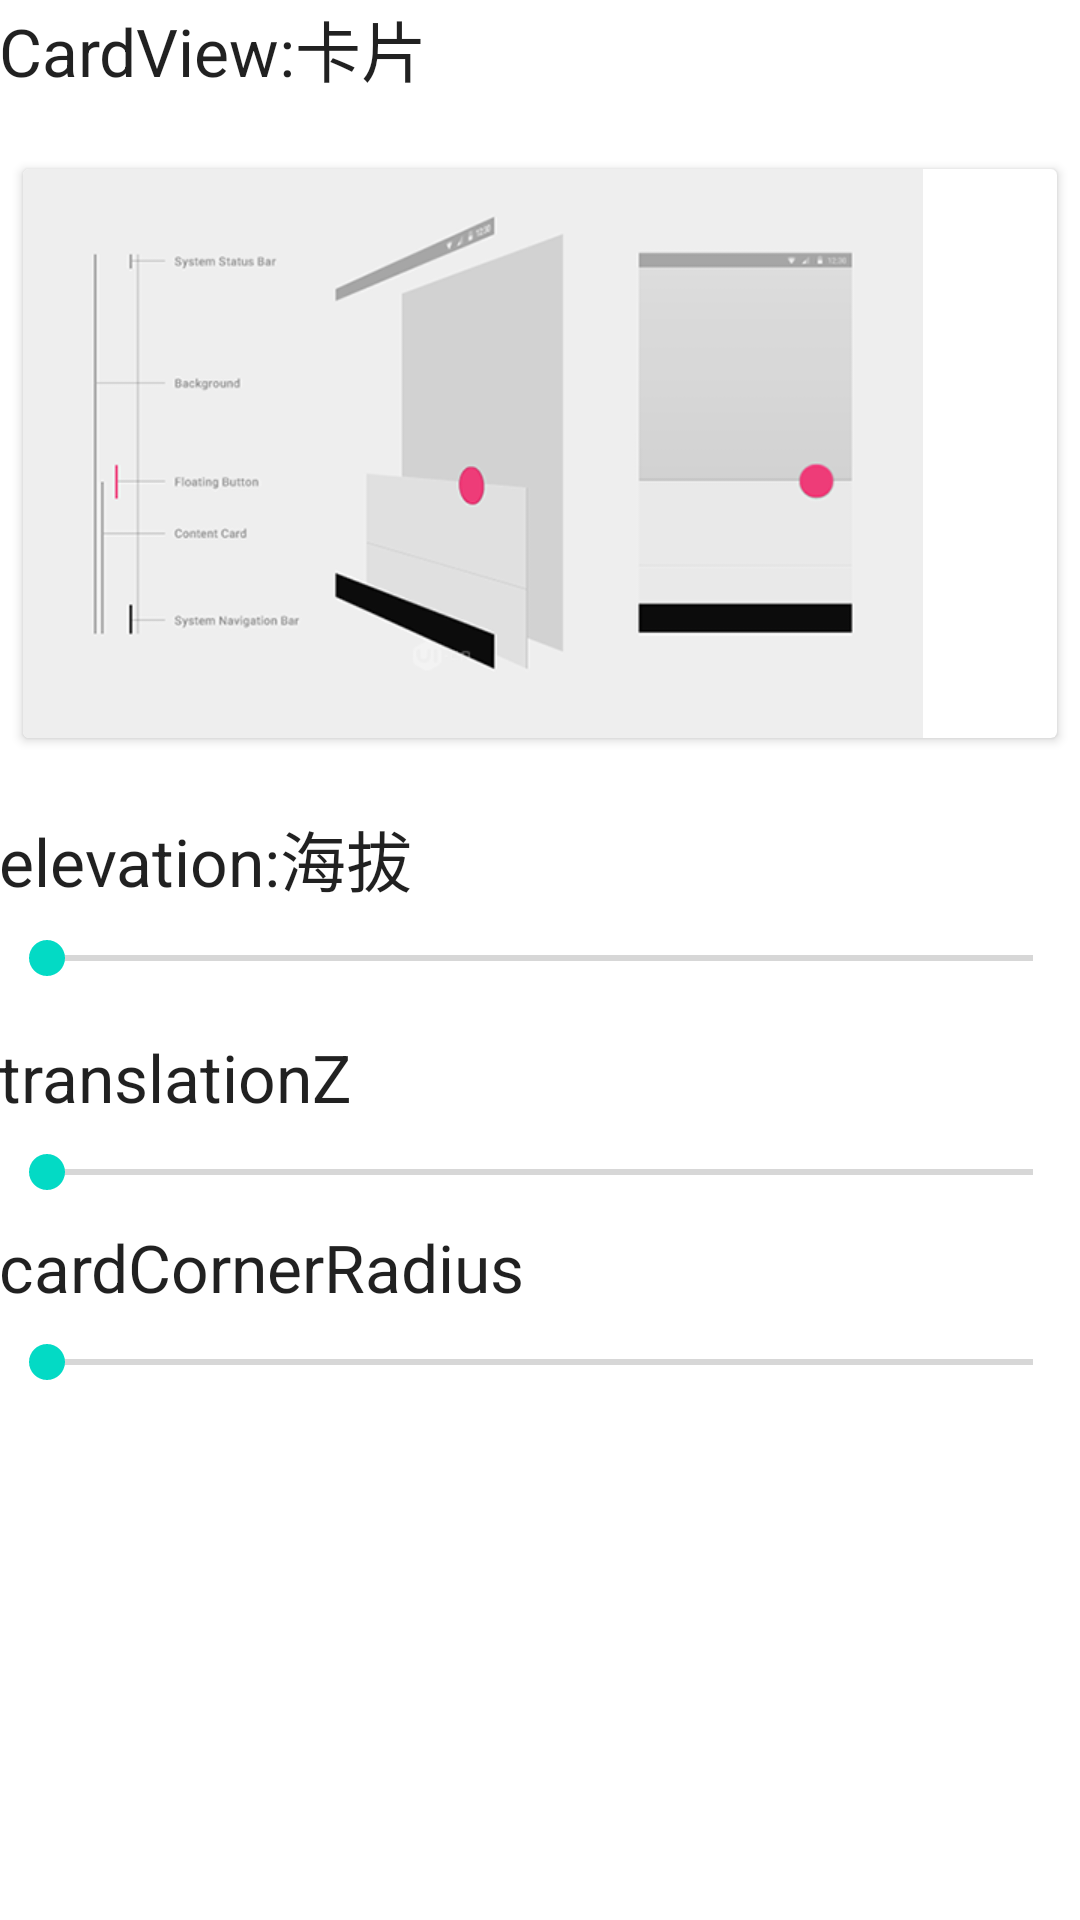

Here is an Android app screen rendered from its layout file. Give the layout XML and the strings, colors and styles it references.
<!-- AndroidManifest.xml: application theme AppTheme -->
<!-- res/layout/activity_new2.xml -->
<?xml version="1.0" encoding="utf-8"?>
<LinearLayout
    xmlns:android="http://schemas.android.com/apk/res/android"
    xmlns:app="http://schemas.android.com/apk/res-auto"
    xmlns:tools="http://schemas.android.com/tools"
    android:layout_width="match_parent"
    android:layout_height="match_parent"
    android:orientation="vertical"
    android:paddingBottom="@dimen/activity_vertical_margin"
    android:paddingLeft="@dimen/activity_horizontal_margin"
    android:paddingRight="@dimen/activity_horizontal_margin"
    android:paddingTop="@dimen/activity_vertical_margin"
    tools:context="com.akazam.mdcoordinator.activity.New2Activity">

    <TextView
        style="@style/TextAppearance.AppCompat.Large"
        android:layout_width="wrap_content"
        android:layout_height="wrap_content"
        android:layout_marginBottom="16dp"
        android:text="CardView:卡片"/>

    <android.support.v7.widget.CardView
        android:layout_margin="8dp"
        android:id="@+id/card_view"
        android:layout_width="match_parent"
        android:layout_height="wrap_content">

        <ImageView
            android:layout_width="wrap_content"
            android:layout_height="wrap_content"
            android:src="@mipmap/md_info"/>
    </android.support.v7.widget.CardView>

    <TextView
        style="@style/TextAppearance.AppCompat.Large"
        android:layout_width="wrap_content"
        android:layout_height="wrap_content"
        android:layout_marginTop="16dp"
        android:text="elevation:海拔"/>

    <SeekBar
        android:id="@+id/seek_ele"
        android:layout_width="match_parent"
        android:layout_height="wrap_content"
        android:layout_marginTop="8dp"
        android:max="100"/>

    <TextView
        style="@style/TextAppearance.AppCompat.Large"
        android:layout_width="wrap_content"
        android:layout_height="wrap_content"
        android:layout_marginTop="16dp"
        android:text="translationZ"/>

    <SeekBar
        android:id="@+id/seek_z"
        android:layout_width="match_parent"
        android:layout_height="wrap_content"
        android:layout_marginTop="8dp"
        android:max="100"/>

    <TextView
        android:layout_marginTop="8dp"
        android:layout_width="wrap_content"
        android:layout_height="wrap_content"
        android:textAppearance="?android:attr/textAppearanceLarge"
        android:text="cardCornerRadius"
        android:id="@+id/textView2"/>

    <SeekBar
        android:max="100"
        android:layout_marginTop="8dp"
        android:layout_width="match_parent"
        android:layout_height="wrap_content"
        android:id="@+id/seekBar_rad"/>
</LinearLayout>
<!-- resources referenced by this layout -->
<resources>
  <!-- mipmap md_info: png bitmap (mipmap-xhdpi, 20130 bytes) -->
</resources>
